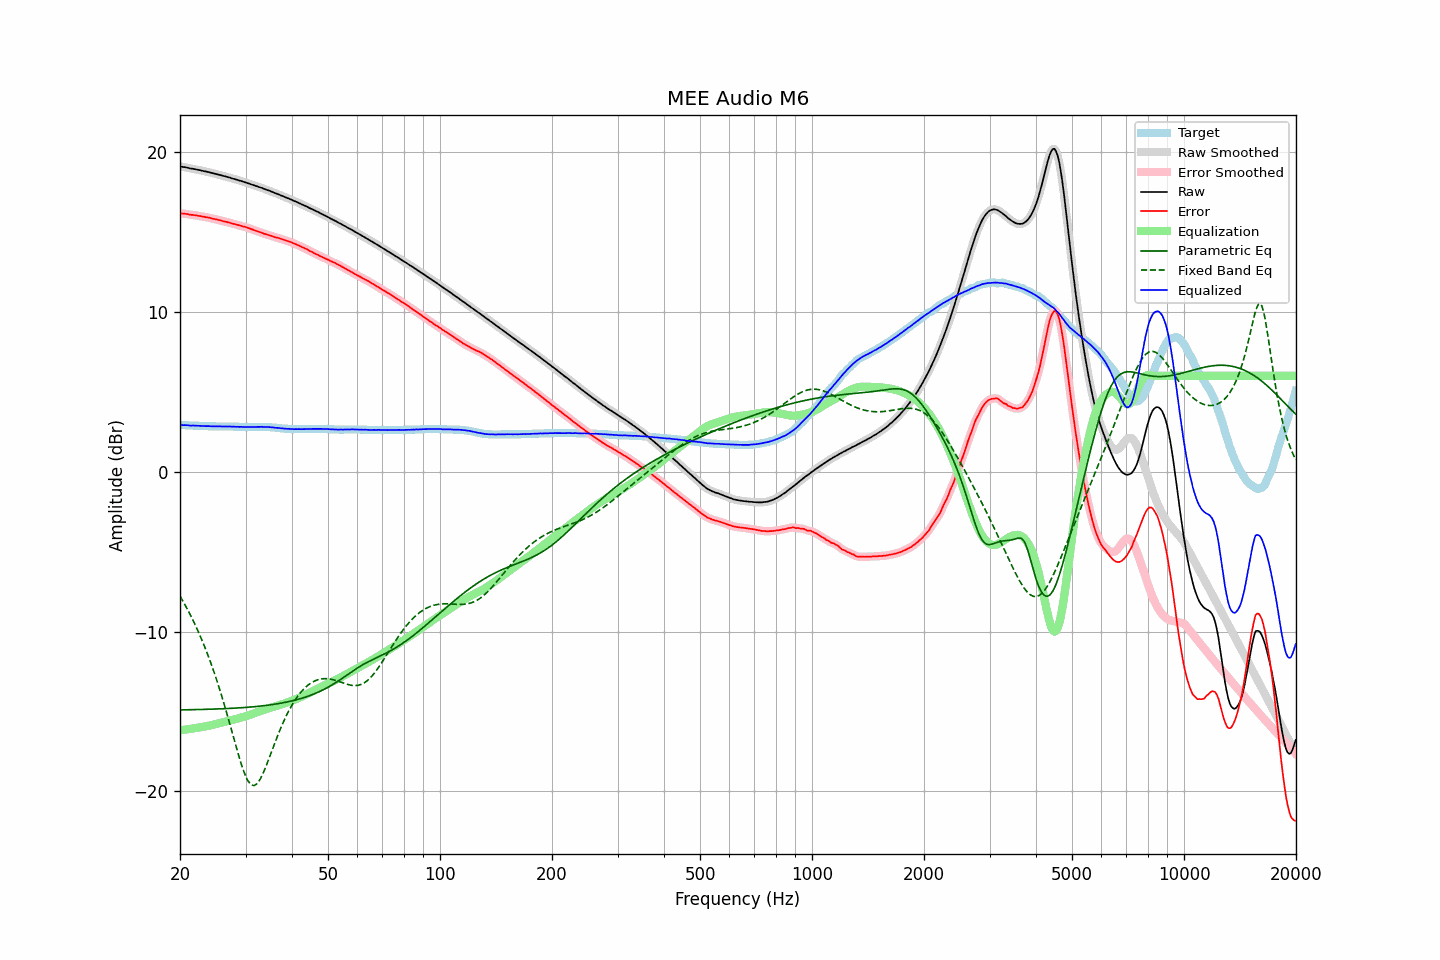

Source data for this figure (header and first rows):
frequency, raw, error, smoothed, error_smoothed, equalization, parametric_eq, fixed_band_eq, equalized_raw, equalized_smoothed, target
20.00, 19.11, 16.18, 19.11, 16.18, -16.18, -14.91, -7.78, 2.93, 2.92, 2.93
20.20, 19.09, 16.16, 19.09, 16.17, -16.17, -14.90, -7.96, 2.92, 2.92, 2.93
20.40, 19.07, 16.15, 19.07, 16.16, -16.16, -14.90, -8.13, 2.91, 2.92, 2.92
20.61, 19.06, 16.14, 19.06, 16.14, -16.14, -14.90, -8.31, 2.92, 2.91, 2.92
20.81, 19.04, 16.13, 19.04, 16.13, -16.13, -14.90, -8.49, 2.91, 2.91, 2.91
21.02, 19.02, 16.11, 19.02, 16.11, -16.11, -14.90, -8.68, 2.91, 2.90, 2.91
21.23, 18.99, 16.09, 18.99, 16.10, -16.10, -14.90, -8.87, 2.89, 2.89, 2.90
21.44, 18.97, 16.07, 18.97, 16.08, -16.08, -14.89, -9.08, 2.88, 2.89, 2.90
21.66, 18.96, 16.07, 18.95, 16.07, -16.07, -14.89, -9.28, 2.89, 2.89, 2.89
21.87, 18.94, 16.05, 18.94, 16.06, -16.05, -14.89, -9.49, 2.88, 2.88, 2.89
22.09, 18.92, 16.04, 18.92, 16.04, -16.04, -14.89, -9.70, 2.88, 2.88, 2.88
22.31, 18.90, 16.02, 18.90, 16.02, -16.02, -14.88, -9.93, 2.88, 2.88, 2.88
22.54, 18.88, 16.00, 18.88, 16.01, -16.01, -14.88, -10.15, 2.87, 2.87, 2.88
22.76, 18.86, 15.99, 18.86, 15.99, -15.99, -14.88, -10.39, 2.87, 2.87, 2.87
22.99, 18.83, 15.96, 18.83, 15.97, -15.97, -14.88, -10.62, 2.86, 2.86, 2.87
23.22, 18.81, 15.95, 18.81, 15.95, -15.95, -14.87, -10.87, 2.86, 2.86, 2.86
23.45, 18.79, 15.93, 18.79, 15.93, -15.93, -14.87, -11.12, 2.86, 2.86, 2.86
23.69, 18.77, 15.91, 18.77, 15.92, -15.91, -14.87, -11.38, 2.86, 2.86, 2.86
23.92, 18.75, 15.90, 18.75, 15.90, -15.89, -14.87, -11.65, 2.86, 2.85, 2.85
24.16, 18.72, 15.87, 18.72, 15.87, -15.87, -14.86, -11.92, 2.85, 2.85, 2.85
24.40, 18.69, 15.84, 18.69, 15.85, -15.85, -14.86, -12.20, 2.84, 2.84, 2.85
24.65, 18.67, 15.82, 18.67, 15.82, -15.83, -14.86, -12.49, 2.84, 2.84, 2.85
24.89, 18.64, 15.80, 18.64, 15.80, -15.80, -14.85, -12.79, 2.84, 2.84, 2.84
25.14, 18.62, 15.78, 18.62, 15.78, -15.78, -14.85, -13.09, 2.84, 2.84, 2.84
25.39, 18.59, 15.75, 18.59, 15.76, -15.75, -14.84, -13.40, 2.83, 2.84, 2.84
25.65, 18.57, 15.73, 18.57, 15.73, -15.73, -14.84, -13.73, 2.84, 2.84, 2.84
25.91, 18.54, 15.70, 18.54, 15.70, -15.71, -14.84, -14.05, 2.83, 2.83, 2.84
26.16, 18.51, 15.67, 18.51, 15.68, -15.68, -14.83, -14.39, 2.83, 2.83, 2.84
26.43, 18.49, 15.65, 18.48, 15.65, -15.66, -14.83, -14.73, 2.83, 2.83, 2.84
26.69, 18.46, 15.63, 18.46, 15.63, -15.63, -14.82, -15.08, 2.83, 2.83, 2.83
26.96, 18.43, 15.60, 18.43, 15.61, -15.60, -14.82, -15.43, 2.83, 2.83, 2.83
27.23, 18.41, 15.58, 18.40, 15.58, -15.58, -14.81, -15.79, 2.83, 2.83, 2.83
27.50, 18.37, 15.54, 18.37, 15.55, -15.55, -14.81, -16.16, 2.82, 2.82, 2.83
27.77, 18.34, 15.51, 18.34, 15.52, -15.52, -14.80, -16.52, 2.82, 2.82, 2.83
28.05, 18.32, 15.50, 18.31, 15.49, -15.50, -14.80, -16.88, 2.82, 2.82, 2.82
28.33, 18.28, 15.46, 18.28, 15.47, -15.47, -14.79, -17.24, 2.81, 2.81, 2.82
28.62, 18.26, 15.44, 18.26, 15.44, -15.44, -14.78, -17.60, 2.82, 2.81, 2.82
28.90, 18.22, 15.41, 18.22, 15.41, -15.42, -14.78, -17.94, 2.80, 2.81, 2.81
29.19, 18.20, 15.39, 18.19, 15.39, -15.39, -14.77, -18.27, 2.81, 2.81, 2.81
29.48, 18.16, 15.35, 18.16, 15.36, -15.36, -14.76, -18.56, 2.80, 2.80, 2.81
29.78, 18.13, 15.33, 18.13, 15.33, -15.33, -14.76, -18.85, 2.80, 2.80, 2.80
30.08, 18.10, 15.30, 18.10, 15.30, -15.30, -14.75, -19.08, 2.80, 2.80, 2.80
30.38, 18.06, 15.26, 18.06, 15.27, -15.27, -14.74, -19.30, 2.79, 2.80, 2.80
30.68, 18.03, 15.23, 18.03, 15.23, -15.23, -14.73, -19.44, 2.80, 2.79, 2.80
30.99, 17.99, 15.19, 17.99, 15.20, -15.20, -14.73, -19.57, 2.79, 2.80, 2.80
31.30, 17.96, 15.16, 17.96, 15.16, -15.16, -14.72, -19.62, 2.80, 2.80, 2.80
31.61, 17.93, 15.12, 17.93, 15.12, -15.13, -14.71, -19.64, 2.80, 2.80, 2.81
31.93, 17.89, 15.08, 17.89, 15.09, -15.09, -14.70, -19.59, 2.80, 2.80, 2.81
32.24, 17.86, 15.05, 17.86, 15.05, -15.05, -14.69, -19.52, 2.81, 2.80, 2.81
32.57, 17.82, 15.01, 17.82, 15.02, -15.02, -14.68, -19.38, 2.80, 2.81, 2.81
32.89, 17.79, 14.98, 17.79, 14.98, -14.98, -14.67, -19.22, 2.81, 2.81, 2.81
33.22, 17.76, 14.95, 17.75, 14.95, -14.95, -14.66, -19.02, 2.81, 2.81, 2.81
33.55, 17.71, 14.90, 17.72, 14.91, -14.91, -14.64, -18.80, 2.80, 2.80, 2.81
33.89, 17.68, 14.87, 17.68, 14.87, -14.88, -14.63, -18.56, 2.80, 2.80, 2.81
34.23, 17.64, 14.84, 17.64, 14.84, -14.85, -14.62, -18.31, 2.79, 2.80, 2.80
34.57, 17.61, 14.81, 17.61, 14.81, -14.81, -14.61, -18.04, 2.80, 2.79, 2.80
34.92, 17.57, 14.78, 17.57, 14.79, -14.78, -14.59, -17.77, 2.79, 2.79, 2.79
35.27, 17.53, 14.75, 17.53, 14.75, -14.75, -14.58, -17.50, 2.78, 2.78, 2.78
35.62, 17.49, 14.72, 17.49, 14.72, -14.72, -14.56, -17.23, 2.77, 2.77, 2.77
35.97, 17.44, 14.67, 17.45, 14.68, -14.69, -14.55, -16.97, 2.75, 2.76, 2.77
... 635 more rows
